Image classification data set "Borders" (frankbydefault/tumor-detector-notebook on GitHub). Class labels (4): glioma, meningioma, no tumor, pituitary tumor.

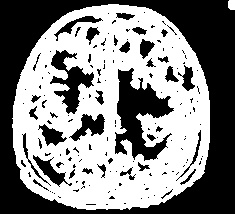
Label: no tumor

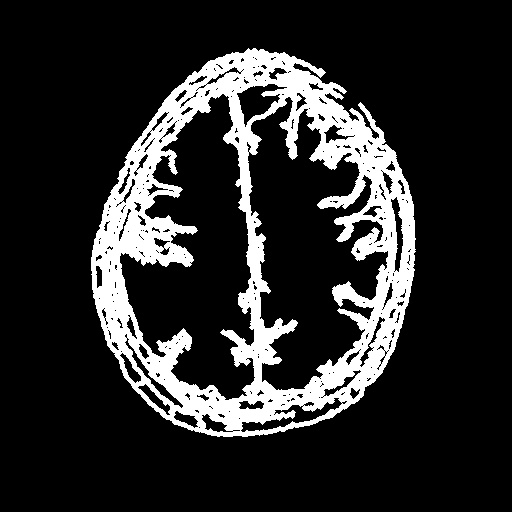
Label: glioma

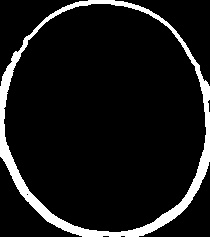
Label: no tumor

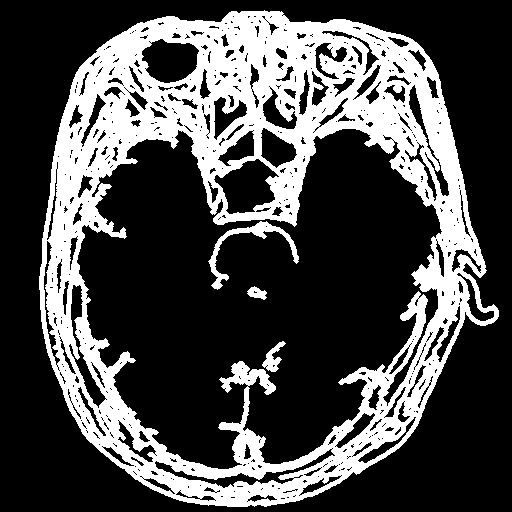
Label: pituitary tumor

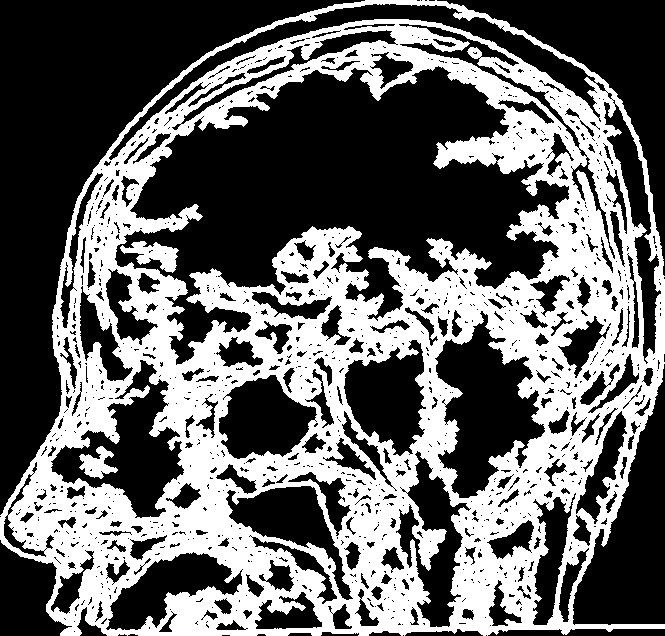
Label: pituitary tumor

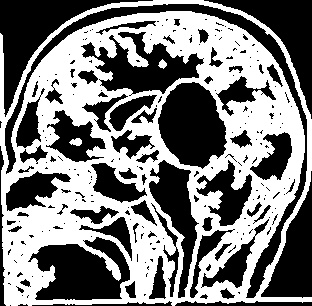
Label: meningioma
